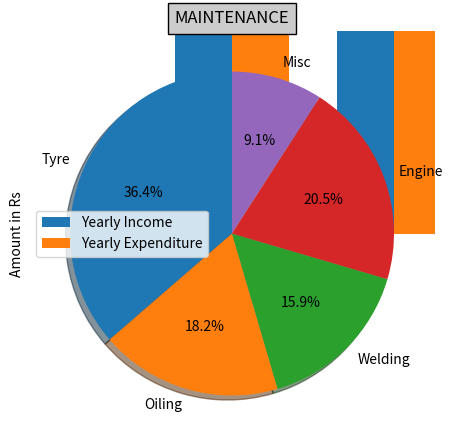

The matplotlib source for this figure:
# import pandas and matplotlib 
import pandas as pd 
import numpy as np
import matplotlib.pyplot as plt 
def multiAnalysis():
    percentl = [ ]
    percentp = [ ]   

    Cars = 'Car A', 'Car B', 'Car C', 'Car D', 'Car E'
    profits = [163,49,343,236,211]
    loss = [113,329,98,101,119]
    colors = ["#1f77b4", "#ff7f0e", "#2ca02c", "#d62728", "#9467bd", "#8c564b"]
    plt.subplot(121)
    plt.title('Profit %')
    plt.pie(profits, labels=Cars, colors=colors,autopct='%1.1f%%', shadow=True, startangle=90)

    plt.subplot(122)
    plt.title('Loss %')
    plt.pie(loss, labels=Cars, colors=colors,autopct='%1.1f%%', shadow=True, startangle=90)
    plt.suptitle("PROFIT % AND LOSS % ", bbox={'facecolor':'0.8', 'pad':5})
    plt.show()

    data = [[10000, 0, 3400, 1230, 3500], 
            [18000,5000, 4000, 1100,4500], 
            [26000,3000, 3700, 1350,1900], 
            [30000,4500, 0, 1390, 1890], 
            [15000,10000,600, 1107, 1800], 
            [8000,8000, 5000, 0, 800], 
            [16500,2000, 1200, 1330,6600], 
            [48000,6100, 0, 1400,2000], 
            [32000,8350, 800, 2000,7500], 
            [21000,15000, 0, 5400, 4000] ] 
    
    df = pd.DataFrame(data, columns = ['Insurance_Amt','Loans_Amt','Maintenance_Amt','Permit_Amt','Tax_Amt'] ) 

    df.plot.bar() 

    plt.show() 


labels = ['Vehicle 1','Vehicle 2','Vehicle 3','Vehicle 4','Vehicle 5']
Income_of_all_trips = [40000, 34000, 30000, 35000, 27000]
Expenditure_of_the_year = [25000, 32000, 34000, 20000, 25000]

x = np.arange(len(labels))  # the label locations
width = 0.35  # the width of the bars

fig, ax = plt.subplots()
rects1 = ax.bar(x - width/2, Income_of_all_trips, width, label='Yearly Income')
rects2 = ax.bar(x + width/2, Expenditure_of_the_year, width, label='Yearly Expenditure')

ax.set_ylabel('Amount in Rs')
ax.set_title('LIABILITY OR ASSET', bbox={'facecolor':'0.8', 'pad':5})
ax.set_xticks(x)
ax.set_xticklabels(labels)
ax.legend()


def autolabel(rects):
    """Attach a text label above each bar in *rects*, displaying its height."""
    for rect in rects:
        height = rect.get_height()
        ax.annotate('{}'.format(height),
                    xy=(rect.get_x() + rect.get_width() / 2, height),
                    xytext=(0, 3),  # 3 points vertical offset
                    textcoords="offset points",
                    ha='center', va='bottom')


autolabel(rects1)
autolabel(rects2)
fig.tight_layout()
plt.show()


Maintenance = 'Tyre', 'Oiling', 'Welding', 'Engine', 'Misc'
amount = [800,400,350,450,200]
colors = ["#1f77b4", "#ff7f0e", "#2ca02c", "#d62728", "#9467bd", "#8c564b"]
plt.pie(amount, labels=Maintenance, colors=colors,autopct='%1.1f%%', shadow=True, startangle=90)
plt.title("MAINTENANCE", bbox={'facecolor':'0.8', 'pad':5})
plt.show()







